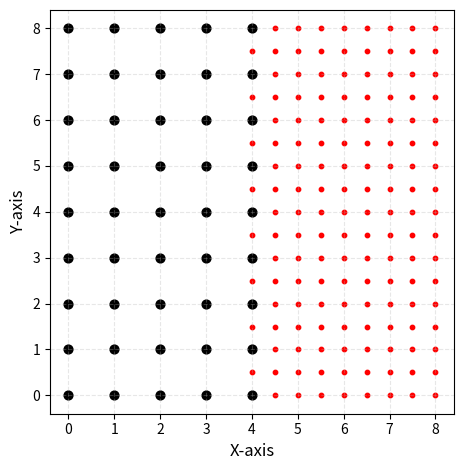

Python code for this plot:
import numpy as np
import matplotlib.pyplot as plt

Nx = 9
Ny = Nx
Ni = 1

# Define grid parameters
coarse_step = 1.0  # Coarse grid spacing
fine_to_coarse = 2
fine_step = 1 / fine_to_coarse  # Fine grid spacing

coarse_grid_x = []
coarse_grid_y = []

intersection_grid_x = []
intersection_grid_y = []

fine_grid_x = []
fine_grid_y = []

Nx_coarse = int(Nx / 2) + 1
Ny_coarse = Ny

Nx_fine = Nx
Ny_fine = Ny_coarse * fine_to_coarse - 1

for i in range(Nx * 2 - 1):
   for j in range(Ny * 2 - 1):
       x = i * 0.5
       y = j * 0.5
       
       if x % 1 == 0 and y % 1 == 0 and x < Nx_coarse:
        coarse_grid_x.append(x)
        coarse_grid_y.append(y)
       elif x + 1 >= Nx_coarse:
        fine_grid_x.append(x)
        fine_grid_y.append(y)
               
          
plt.scatter(fine_grid_x, fine_grid_y, color='red', s= 10)
plt.scatter(coarse_grid_x, coarse_grid_y, color='black', s= 40)
plt.scatter(intersection_grid_x, intersection_grid_y, 
            s=40,                    # Marker size
            facecolors='none',       # Transparent center
            edgecolors='black',      # Border color
            linewidths=1,            # Border thickness
            marker='o')              # Circle shape
plt.xlabel('X-axis', fontsize=12)
plt.ylabel('Y-axis', fontsize=12)
plt.xticks(np.arange(0, Nx))
plt.yticks(np.arange(0, Ny))
plt.grid(True, linestyle='--', alpha=0.3)
plt.gca().set_aspect('equal')  # Ensure equal aspect ratio

plt.tight_layout()
plt.show()
